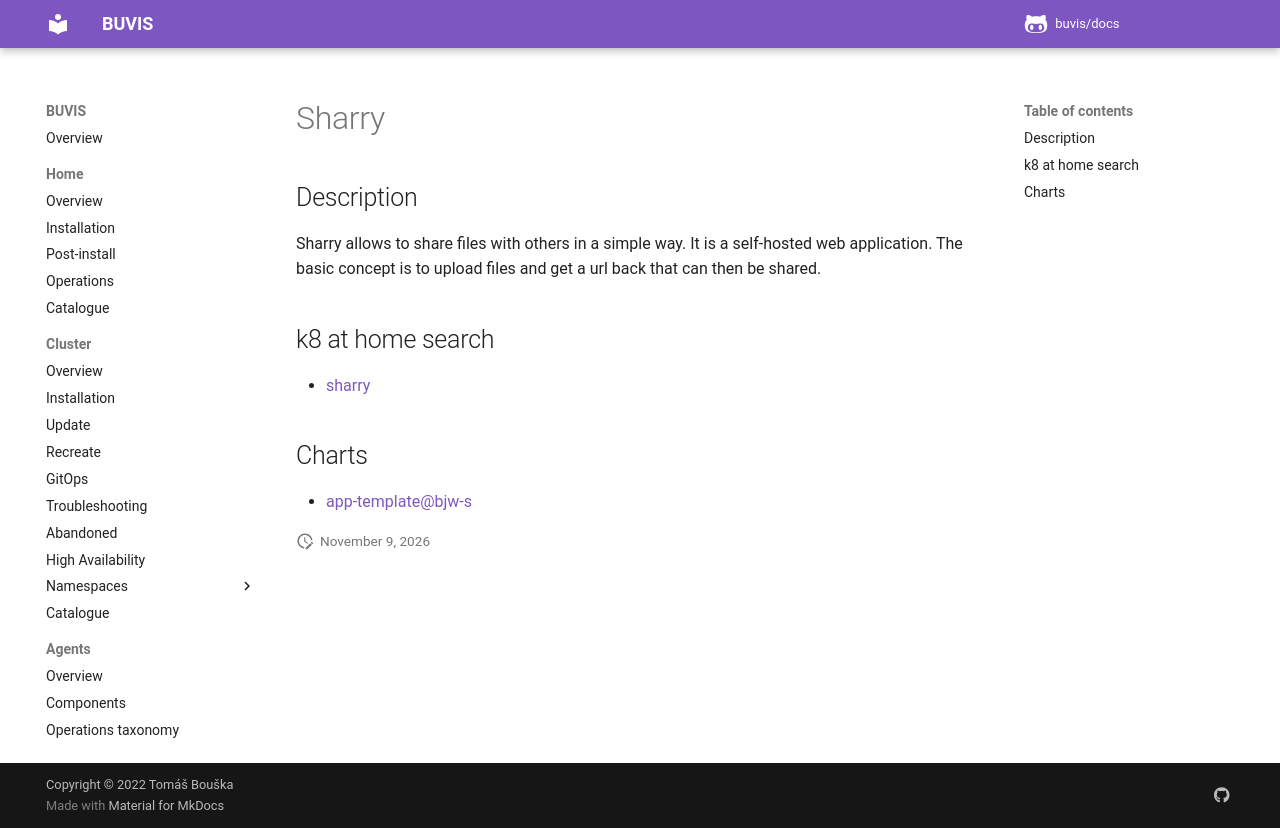

repository: buvis/docs · page: cluster/catalogue/sharry/index.html · generator: mkdocs

# Sharry

## Description

Sharry allows to share files with others in a simple way. It is a self-hosted web application. The basic concept is to upload files and get a url back that can then be shared.

## k8 at home search

- [sharry](https://nanne.dev/k8s-at-home-search/#/sharry)

## Charts

- [app-template@bjw-s](https://bjw-s.github.io/helm-charts/)
